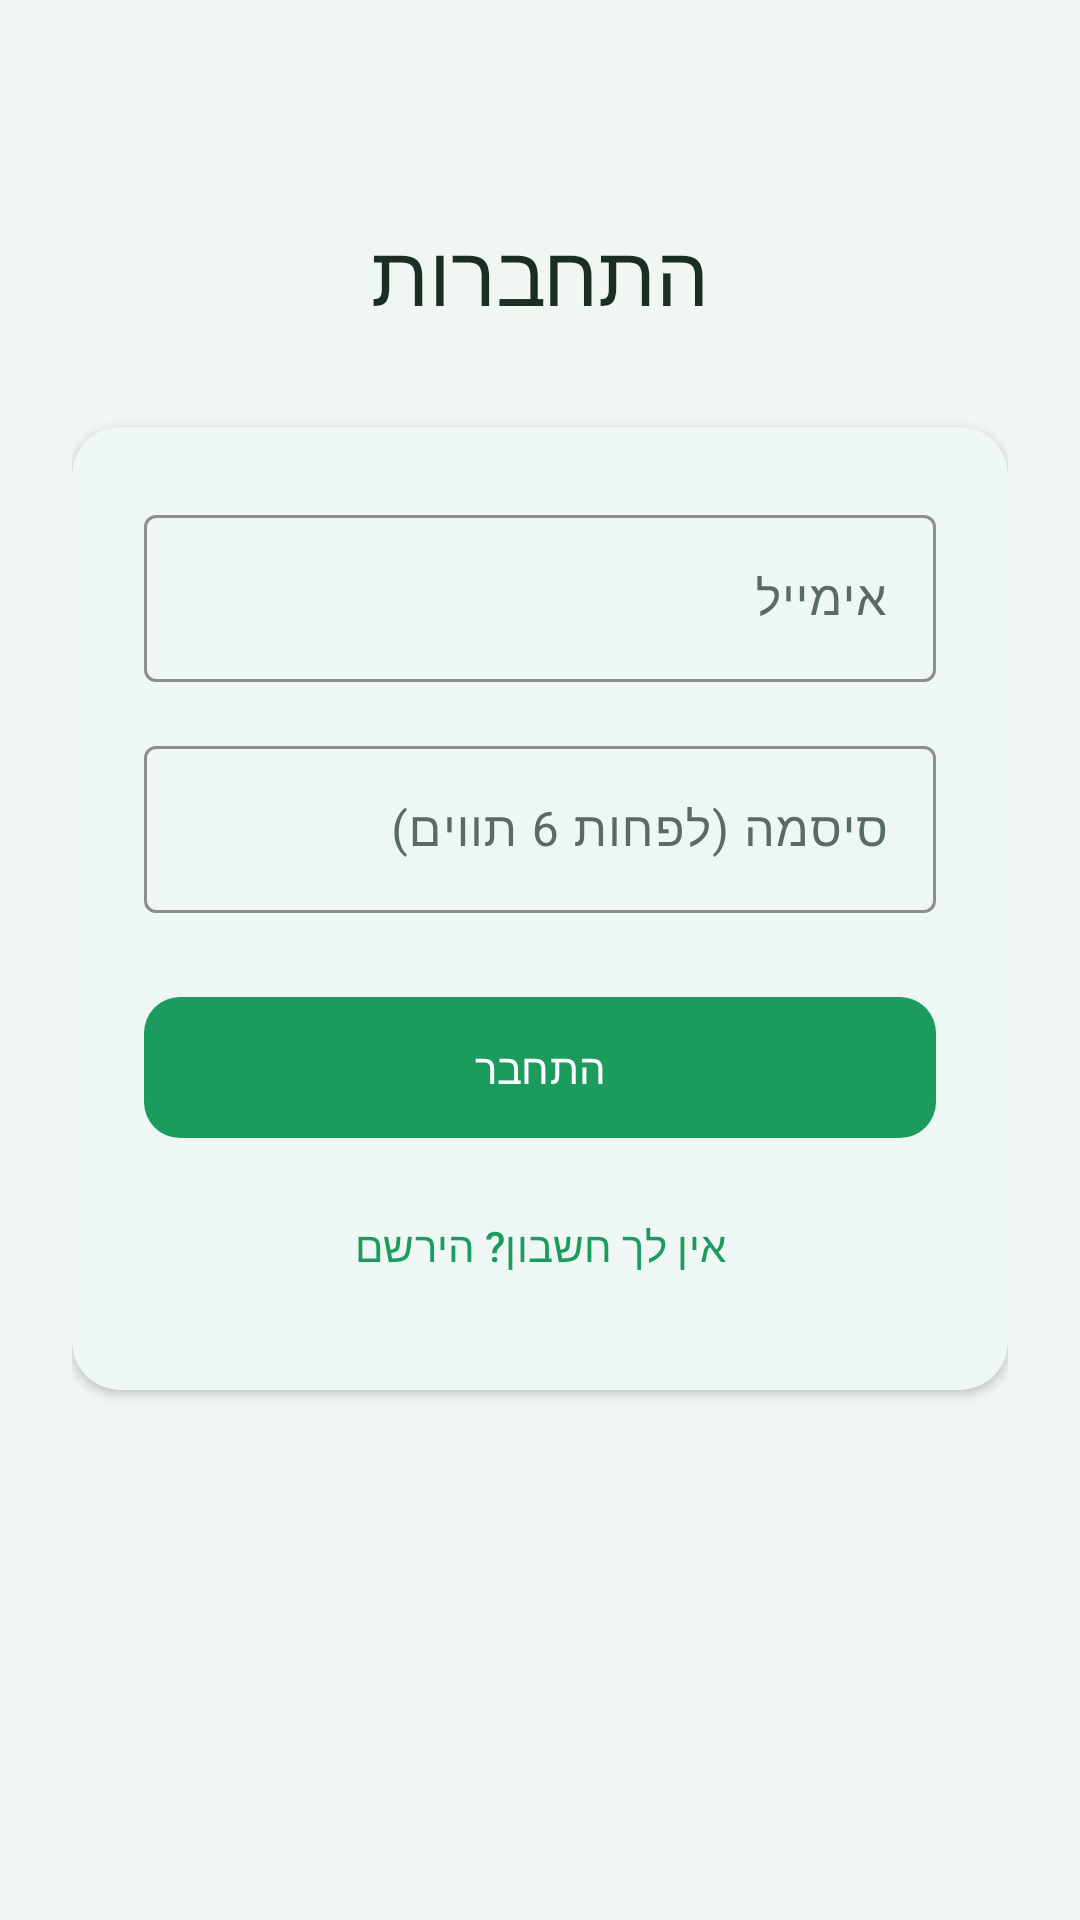

This screen was rendered from an Android layout file. Write that file and the resources it references.
<!-- AndroidManifest.xml: application theme Theme.GreenFlow.DayNight -->
<!-- res/layout/fragment_login.xml -->
<?xml version="1.0" encoding="utf-8"?>
<ScrollView
    xmlns:android="http://schemas.android.com/apk/res/android"
    xmlns:app="http://schemas.android.com/apk/res-auto"
    android:layout_width="match_parent"
    android:layout_height="match_parent"
    android:fillViewport="true"
    android:layoutDirection="rtl"
    android:padding="@dimen/screen_padding_h">

    <LinearLayout
        android:layout_width="match_parent"
        android:layout_height="wrap_content"
        android:orientation="vertical"
        android:gravity="center_horizontal"
        android:paddingTop="48dp"
        android:paddingBottom="@dimen/spacing_xl">

        <TextView
            android:layout_width="wrap_content"
            android:layout_height="wrap_content"
            android:layout_marginBottom="@dimen/spacing_xl"
            android:text="@string/login"
            android:textAppearance="?attr/textAppearanceHeadlineMedium"
            android:textColor="?attr/colorOnSurface"
            android:textDirection="rtl" />

        <com.google.android.material.card.MaterialCardView
            style="@style/Widget.GreenFlow.Card"
            android:layout_width="match_parent"
            android:layout_height="wrap_content"
            app:cardElevation="@dimen/card_elevation">

            <LinearLayout
                android:layout_width="match_parent"
                android:layout_height="wrap_content"
                android:orientation="vertical"
                android:padding="@dimen/spacing_lg">

                <com.google.android.material.textfield.TextInputLayout
                    style="@style/Widget.GreenFlow.TextInputLayout"
                    android:layout_width="match_parent"
                    android:layout_height="wrap_content"
                    android:hint="@string/hint_email">

                    <com.google.android.material.textfield.TextInputEditText
                        android:id="@+id/emailEdit"
                        android:layout_width="match_parent"
                        android:layout_height="wrap_content"
                        android:inputType="textEmailAddress" />
                </com.google.android.material.textfield.TextInputLayout>

                <com.google.android.material.textfield.TextInputLayout
                    style="@style/Widget.GreenFlow.TextInputLayout"
                    android:layout_width="match_parent"
                    android:layout_height="wrap_content"
                    android:layout_marginTop="@dimen/spacing_md"
                    android:hint="@string/hint_password">

                    <com.google.android.material.textfield.TextInputEditText
                        android:id="@+id/passwordEdit"
                        android:layout_width="match_parent"
                        android:layout_height="wrap_content"
                        android:inputType="textPassword" />
                </com.google.android.material.textfield.TextInputLayout>

                <com.google.android.material.button.MaterialButton
                    android:id="@+id/loginButton"
                    style="@style/Widget.GreenFlow.Button"
                    android:layout_width="match_parent"
                    android:layout_height="wrap_content"
                    android:layout_marginTop="@dimen/spacing_lg"
                    android:text="@string/btn_login" />

                <com.google.android.material.button.MaterialButton
                    android:id="@+id/registerLink"
                    style="@style/Widget.GreenFlow.Button.Text"
                    android:layout_width="match_parent"
                    android:layout_height="wrap_content"
                    android:layout_marginTop="@dimen/spacing_sm"
                    android:text="@string/link_register" />
            </LinearLayout>
        </com.google.android.material.card.MaterialCardView>
    </LinearLayout>
</ScrollView>
<!-- resources referenced by this layout -->
<resources>
  <dimen name="card_elevation">2dp</dimen>
  <dimen name="screen_padding_h">24dp</dimen>
  <dimen name="spacing_lg">24dp</dimen>
  <dimen name="spacing_md">16dp</dimen>
  <dimen name="spacing_sm">8dp</dimen>
  <dimen name="spacing_xl">32dp</dimen>
  <string name="btn_login">התחבר</string>
  <string name="hint_email">אימייל</string>
  <string name="hint_password">סיסמה (לפחות 6 תווים)</string>
  <string name="link_register">אין לך חשבון? הירשם</string>
  <string name="login">התחברות</string>
  <style name="Widget.GreenFlow.Button" parent="Widget.Material3.Button">
          <item name="android:textColor">@color/onPrimary</item>
          <item name="backgroundTint">@color/primary</item>
          <item name="cornerRadius">@dimen/button_corner</item>
          <item name="android:paddingStart">24dp</item>
          <item name="android:paddingEnd">24dp</item>
          <item name="android:paddingTop">14dp</item>
          <item name="android:paddingBottom">14dp</item>
          <item name="android:textAllCaps">false</item>
      </style>
  <style name="Widget.GreenFlow.Button.Text" parent="Widget.Material3.Button.TextButton">
          <item name="android:textColor">@color/primary</item>
          <item name="android:textAllCaps">false</item>
      </style>
  <style name="Widget.GreenFlow.Card" parent="Widget.Material3.CardView.Elevated">
          <item name="cardBackgroundColor">?attr/colorSurface</item>
          <item name="cardCornerRadius">@dimen/card_corner</item>
          <item name="cardElevation">@dimen/card_elevation</item>
      </style>
  <style name="Widget.GreenFlow.TextInputLayout" parent="Widget.Material3.TextInputLayout.OutlinedBox">
          <item name="hintTextColor">?attr/colorPrimary</item>
          <item name="boxStrokeColor">?attr/colorOutline</item>
      </style>
  <style name="Theme.GreenFlow.DayNight" parent="Theme.Material3.DayNight.NoActionBar">
          <item name="colorPrimary">@color/primary</item>
          <item name="colorOnPrimary">@color/onPrimary</item>
          <item name="colorPrimaryContainer">@color/primaryLight</item>
          <item name="colorOnPrimaryContainer">@color/primaryDark</item>
          <item name="colorSecondary">@color/primaryDark</item>
          <item name="colorOnSecondary">@color/onPrimary</item>
          <item name="colorSecondaryContainer">@color/primaryLight</item>
          <item name="colorOnSecondaryContainer">@color/onPrimary</item>
          <item name="colorSurface">@color/surface</item>
          <item name="colorOnSurface">@color/onSurface</item>
          <item name="colorSurfaceVariant">@color/surfaceVariant</item>
          <item name="colorOnSurfaceVariant">@color/onSurfaceVariant</item>
          <item name="colorOutline">@color/outline</item>
          <item name="colorOutlineVariant">@color/outlineVariant</item>
          <item name="colorError">@color/error</item>
          <item name="colorOnError">@color/onError</item>
          <item name="android:windowBackground">@color/background</item>
          <item name="android:statusBarColor">@color/primaryDark</item>
          <item name="android:navigationBarColor">@color/surface</item>
          <item name="android:windowLightStatusBar">false</item>
          <item name="android:layoutDirection">rtl</item>
          <item name="materialButtonStyle">@style/Widget.GreenFlow.Button</item>
      </style>
  <color name="onPrimary">#FFFFFF</color>
  <color name="primary">#1B9B5E</color>
  <dimen name="button_corner">12dp</dimen>
  <dimen name="card_corner">16dp</dimen>
  <color name="primaryLight">#E8F5EE</color>
  <color name="primaryDark">#157A4A</color>
  <color name="surface">#FFFFFF</color>
  <color name="onSurface">#1A2E24</color>
  <color name="surfaceVariant">#F5F9F6</color>
  <color name="onSurfaceVariant">#5A6B63</color>
  <color name="outline">#A8B8B0</color>
  <color name="outlineVariant">#DCE5E0</color>
  <color name="error">#BA1A1A</color>
  <color name="onError">#FFFFFF</color>
  <color name="background">#F0F7F2</color>
</resources>
